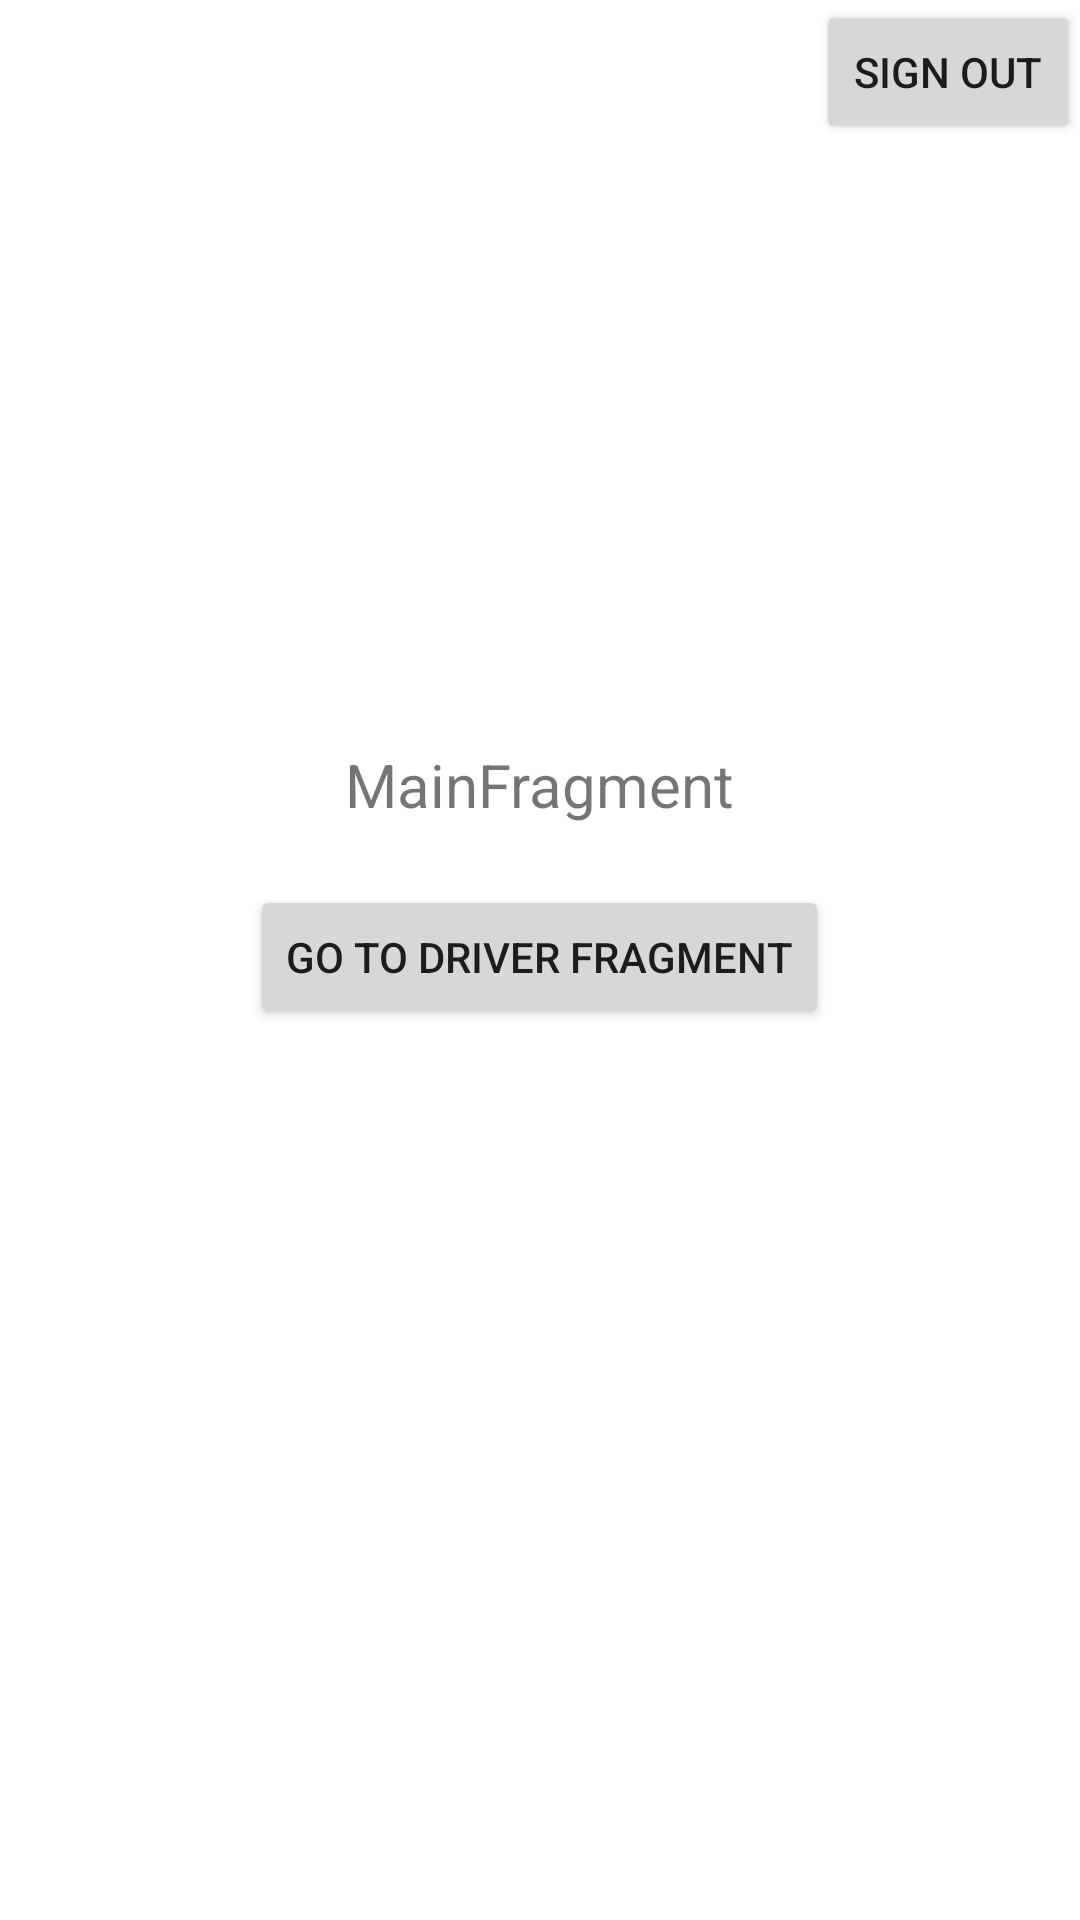

This screen was rendered from an Android layout file. Write that file and the resources it references.
<!-- AndroidManifest.xml: application theme Theme.Ciceron -->
<!-- res/layout/fragment_main.xml -->
<?xml version="1.0" encoding="utf-8"?>
<LinearLayout xmlns:android="http://schemas.android.com/apk/res/android"
    xmlns:tools="http://schemas.android.com/tools"
    android:layout_width="match_parent"
    android:layout_height="match_parent"
    android:orientation="vertical"
    tools:context=".fragments.MainFragment">

    <Button
        android:id="@+id/btnGoToLogin"
        android:layout_width="wrap_content"
        android:layout_height="wrap_content"
        android:text="@string/sign_out"
        android:layout_gravity="end"/>

    <TextView
        android:layout_width="wrap_content"
        android:layout_height="wrap_content"
        android:textSize="20sp"
        android:layout_marginTop="200dp"
        android:layout_gravity="center"
        android:text="@string/mainfragment"/>

    <Button
        android:id="@+id/btnGoToDriver"
        android:layout_width="wrap_content"
        android:layout_height="wrap_content"
        android:layout_marginTop="20dp"
        android:layout_gravity="center"
        android:text="@string/go_to_driver_fragment"/>

</LinearLayout>
<!-- resources referenced by this layout -->
<resources>
  <string name="go_to_driver_fragment">Go to driver fragment</string>
  <string name="mainfragment">MainFragment</string>
  <string name="sign_out">SIGN OUT</string>
  <style name="Theme.Ciceron" parent="Theme.MaterialComponents.DayNight.DarkActionBar">
          
          <item name="colorPrimary">@color/purple_500</item>
          <item name="colorPrimaryVariant">@color/purple_700</item>
          <item name="colorOnPrimary">@color/white</item>
          
          <item name="colorSecondary">@color/teal_200</item>
          <item name="colorSecondaryVariant">@color/teal_700</item>
          <item name="colorOnSecondary">@color/black</item>
          
          <item name="android:statusBarColor" tools:targetApi="l">?attr/colorPrimaryVariant</item>
          
      </style>
  <!-- not gathered from this repository: default colours our renderer supplied (Android Studio template values) -->
  <color name="purple_500">#FF6200EE</color>
  <color name="purple_700">#FF3700B3</color>
  <color name="teal_200">#FF03DAC5</color>
  <color name="teal_700">#FF018786</color>
  <color name="black">#FF000000</color>
  <color name="white">#FFFFFFFF</color>
</resources>
